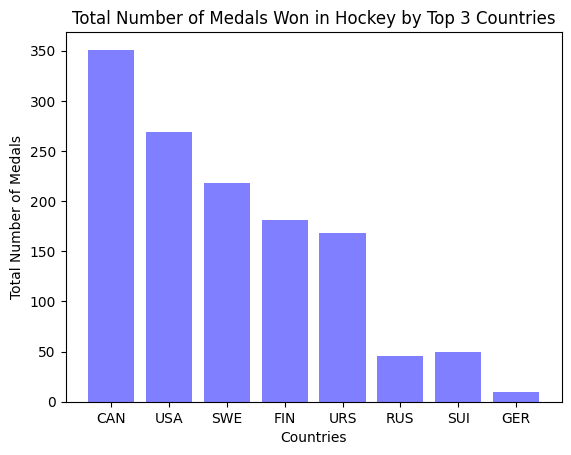

Write the Python code that produced this figure.
import matplotlib.pyplot as plt; plt.rcdefaults()
import numpy as np
import matplotlib.pyplot as plt

# Country 
country = ["CAN", "USA", "SWE", "FIN", "URS", "RUS", "SUI", "GER"]

y_pos = np.arange(len(country))
#number of medals won in total per country
medal = [351, 269, 218, 181, 168, 46, 50, 10]

#plots a built in method 
plt.bar(y_pos, medal, align='center', alpha=0.5, color="blue")
plt.ylabel("Total Number of Medals")
plt.xticks(y_pos, country)
plt.xlabel("Countries")
plt.title("Total Number of Medals Won in Hockey by Top 3 Countries")
plt.show()
